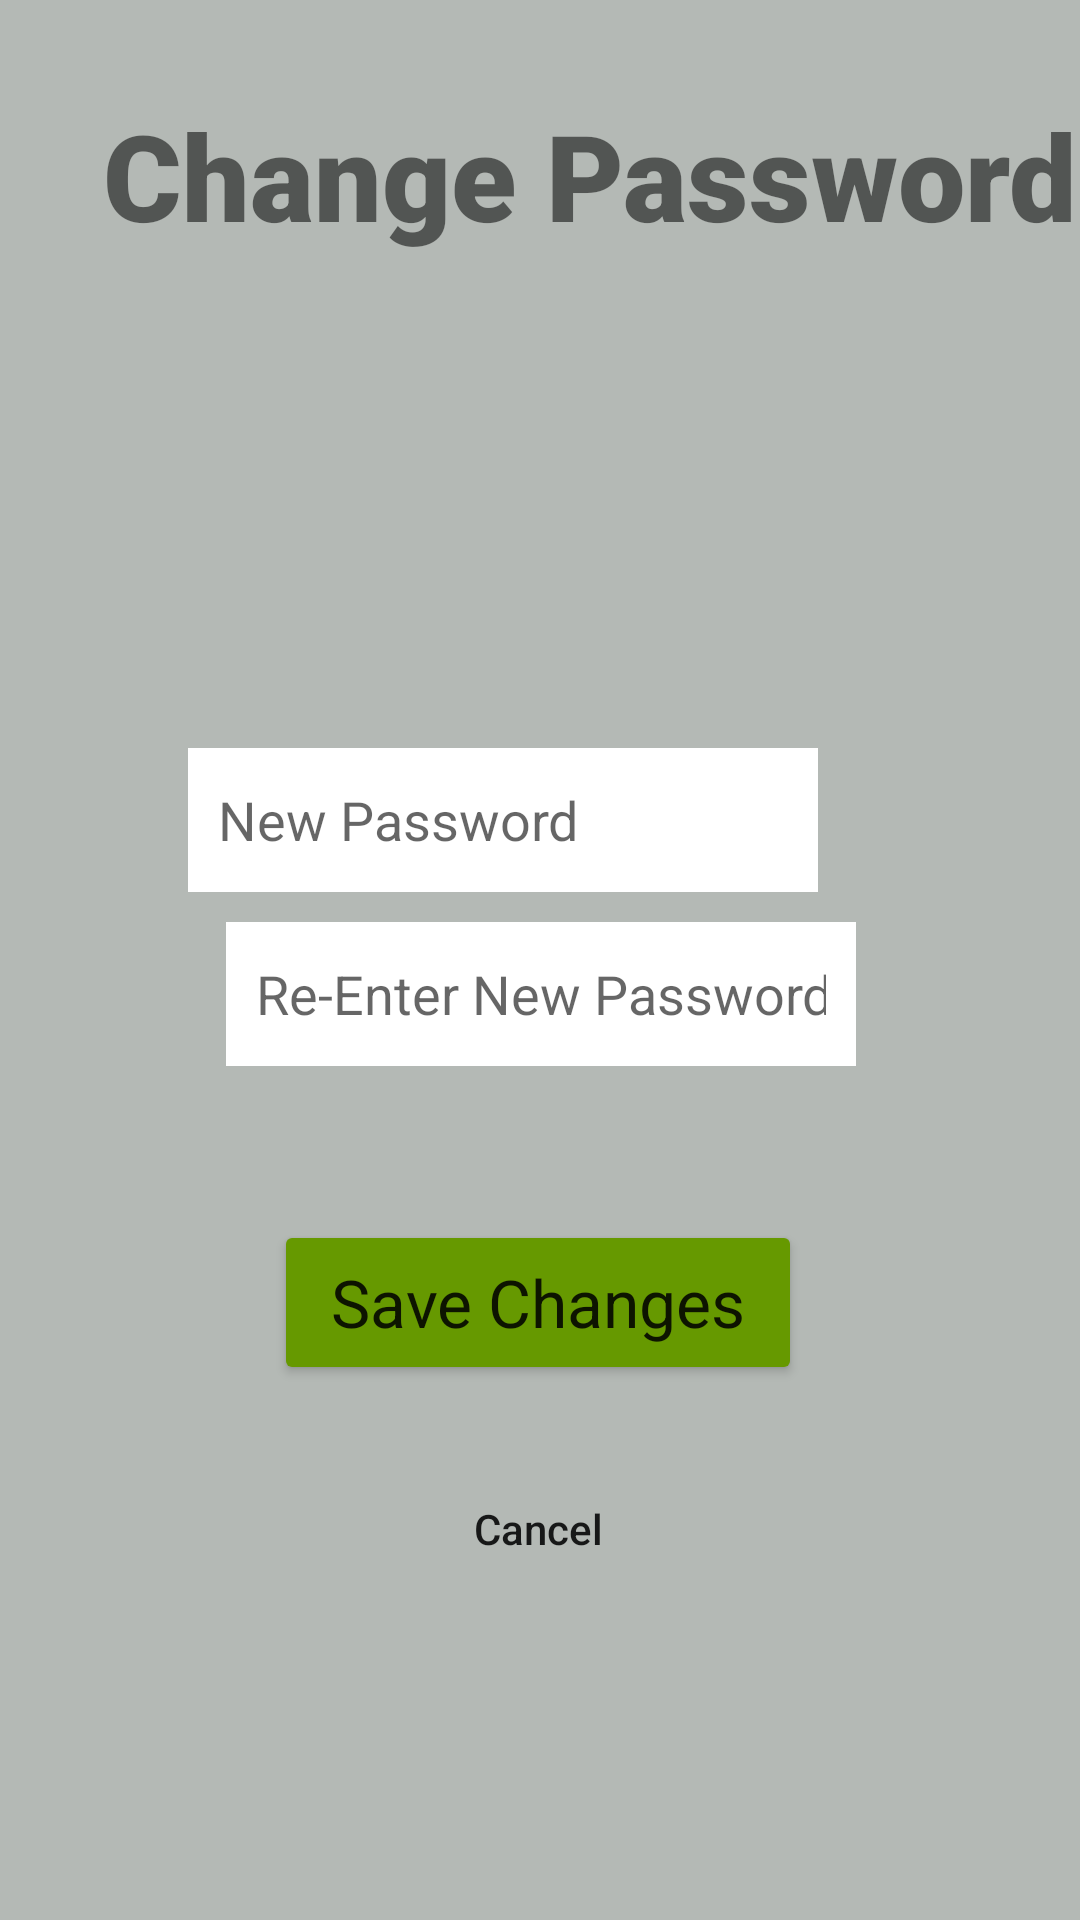

Layout XML and referenced resources for this Android screen:
<!-- AndroidManifest.xml: application theme Theme.FunchV3 -->
<!-- res/layout/activity_change_password.xml -->
<?xml version="1.0" encoding="utf-8"?>
<androidx.constraintlayout.widget.ConstraintLayout xmlns:android="http://schemas.android.com/apk/res/android"
    xmlns:app="http://schemas.android.com/apk/res-auto"
    xmlns:tools="http://schemas.android.com/tools"
    android:layout_width="match_parent"
    android:layout_height="match_parent"
    tools:context=".User.changePassword">

    <ImageView
        android:id="@+id/backgroundChngpss"
        android:layout_width="411dp"
        android:layout_height="754dp"
        android:scaleType="fitXY"
        app:layout_constraintBottom_toBottomOf="parent"
        app:layout_constraintEnd_toEndOf="parent"
        app:layout_constraintStart_toStartOf="parent"
        app:layout_constraintTop_toTopOf="parent"
        app:srcCompat="@drawable/background" />

    <EditText
        android:id="@+id/newPassword"
        android:layout_width="wrap_content"
        android:layout_height="wrap_content"
        android:layout_margin="10dp"
        android:layout_marginBottom="20dp"
        android:background="#FFFFFF"
        android:ems="10"
        android:hint="New Password"
        android:inputType="textPassword"
        android:minHeight="48dp"
        android:padding="10dp"
        app:layout_constraintBottom_toTopOf="@+id/newPassword2"
        app:layout_constraintEnd_toEndOf="parent"
        app:layout_constraintHorizontal_bias="0.502"
        app:layout_constraintStart_toStartOf="@+id/backgroundChngpss" />

    <EditText
        android:id="@+id/newPassword2"
        android:layout_width="wrap_content"
        android:layout_height="wrap_content"
        android:layout_margin="10dp"
        android:layout_marginBottom="20dp"
        android:background="#FFFFFF"
        android:ems="10"
        android:hint="Re-Enter New Password"
        android:inputType="textPassword"
        android:minHeight="48dp"
        android:padding="10dp"
        app:layout_constraintBottom_toTopOf="@+id/saveChanges"
        app:layout_constraintEnd_toEndOf="parent"
        app:layout_constraintHorizontal_bias="0.502"
        app:layout_constraintStart_toStartOf="parent"
        app:layout_constraintTop_toBottomOf="@+id/textView10"
        app:layout_constraintVertical_bias="0.803" />

    <Button
        android:id="@+id/saveChanges"
        android:layout_width="176dp"
        android:layout_height="55dp"
        android:backgroundTint="@android:color/holo_green_dark"
        android:text="Save Changes"
        android:textAppearance="@style/TextAppearance.AppCompat.Large"
        app:layout_constraintBottom_toBottomOf="parent"
        app:layout_constraintEnd_toEndOf="@+id/backgroundChngpss"
        app:layout_constraintHorizontal_bias="0.497"
        app:layout_constraintStart_toStartOf="@+id/backgroundChngpss"
        app:layout_constraintTop_toTopOf="parent"
        app:layout_constraintVertical_bias="0.695" />

    <Button
        android:id="@+id/cancel"
        android:layout_width="wrap_content"
        android:layout_height="wrap_content"
        android:background="@android:color/transparent"
        android:text="Cancel"
        android:textAppearance="@style/TextAppearance.AppCompat.Body2"
        app:layout_constraintBottom_toBottomOf="@+id/backgroundChngpss"
        app:layout_constraintEnd_toEndOf="parent"
        app:layout_constraintHorizontal_bias="0.498"
        app:layout_constraintStart_toStartOf="parent"
        app:layout_constraintTop_toBottomOf="@+id/saveChanges"
        app:layout_constraintVertical_bias="0.129" />

    <TextView
        android:id="@+id/textView10"
        android:layout_width="330dp"
        android:layout_height="97dp"
        android:fontFamily="sans-serif-black"
        android:text="Change Password"
        android:textSize="40dp"
        app:layout_constraintBottom_toBottomOf="parent"
        app:layout_constraintEnd_toEndOf="@+id/backgroundChngpss"
        app:layout_constraintHorizontal_bias="0.617"
        app:layout_constraintStart_toStartOf="parent"
        app:layout_constraintTop_toTopOf="@+id/backgroundChngpss"
        app:layout_constraintVertical_bias="0.148" />

</androidx.constraintlayout.widget.ConstraintLayout>
<!-- resources referenced by this layout -->
<resources>
  <!-- drawable background: png bitmap (drawable, 4158 bytes) -->
  <style name="Theme.FunchV3" parent="Theme.MaterialComponents.DayNight.NoActionBar">
          
          <item name="colorPrimary">@color/purple_500</item>
          <item name="colorPrimaryVariant">@color/purple_700</item>
          <item name="colorOnPrimary">@color/white</item>
          
          <item name="colorSecondary">@color/teal_200</item>
          <item name="colorSecondaryVariant">@color/teal_700</item>
          <item name="colorOnSecondary">@color/black</item>
          
          <item name="android:statusBarColor" tools:targetApi="l">?attr/colorPrimaryVariant</item>
          
      </style>
  <color name="purple_500">#FF6200EE</color>
  <color name="purple_700">#FF3700B3</color>
  <color name="white">#FFFFFFFF</color>
  <color name="teal_200">#FF03DAC5</color>
  <color name="teal_700">#FF018786</color>
  <color name="black">#FF000000</color>
</resources>
